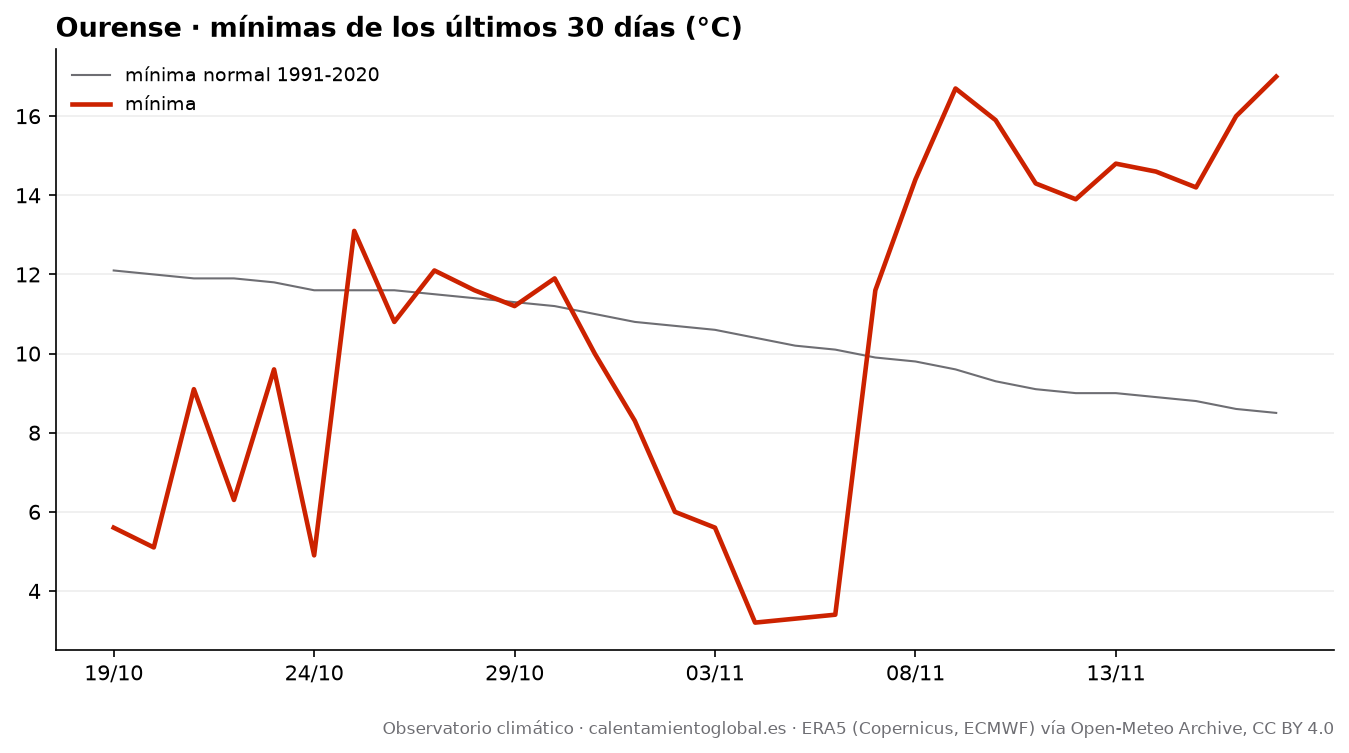

Data behind this chart, as committed beside it:
fecha, tmax, tmax_normal, tmin, tmin_normal, lluvia_mm, lluvia_normal_mm
2026-10-19, 19.5, 19.9, 5.6, 12.1, 0.0, 3.79
2026-10-20, 17.1, 19.8, 5.1, 12.0, 0.0, 3.79
2026-10-21, 16.9, 19.7, 9.1, 11.9, 2.1, 3.87
2026-10-22, 17.0, 19.6, 6.3, 11.9, 0.0, 3.89
2026-10-23, 17.0, 19.5, 9.6, 11.8, 1.1, 3.88
2026-10-24, 17.9, 19.4, 4.9, 11.6, 0.0, 3.93
2026-10-25, 19.7, 19.3, 13.1, 11.6, 0.9, 3.94
2026-10-26, 24.7, 19.2, 10.8, 11.6, 0.0, 3.99
2026-10-27, 18.8, 19.0, 12.1, 11.5, 1.3, 4.0
2026-10-28, 22.5, 18.8, 11.6, 11.4, 0.0, 4.01
2026-10-29, 22.9, 18.7, 11.2, 11.3, 0.0, 4.02
2026-10-30, 21.1, 18.5, 11.9, 11.2, 0.0, 4.01
2026-10-31, 23.8, 18.3, 10.0, 11.0, 0.0, 4.15
2026-11-01, 24.1, 18.1, 8.3, 10.8, 0.0, 4.09
2026-11-02, 23.7, 17.9, 6.0, 10.7, 0.0, 4.02
2026-11-03, 18.7, 17.6, 5.6, 10.6, 0.0, 3.96
2026-11-04, 16.3, 17.4, 3.2, 10.4, 0.0, 3.9
2026-11-05, 17.2, 17.1, 3.3, 10.2, 0.0, 3.81
2026-11-06, 16.5, 17.0, 3.4, 10.1, 1.1, 3.84
2026-11-07, 17.0, 16.8, 11.6, 9.9, 1.8, 3.78
2026-11-08, 20.2, 16.6, 14.4, 9.8, 1.0, 3.76
2026-11-09, 19.9, 16.4, 16.7, 9.6, 9.2, 3.75
2026-11-10, 19.4, 16.2, 15.9, 9.3, 14.2, 3.79
2026-11-11, 16.4, 16.1, 14.3, 9.1, 17.6, 3.8
2026-11-12, 18.1, 16.0, 13.9, 9.0, 5.8, 3.75
2026-11-13, 17.8, 15.9, 14.8, 9.0, 11.6, 3.78
2026-11-14, 17.2, 15.8, 14.6, 8.9, 3.7, 3.78
2026-11-15, 16.7, 15.6, 14.2, 8.8, 19.2, 3.69
2026-11-16, 18.8, 15.5, 16.0, 8.6, 0.3, 3.77
2026-11-17, 18.8, 15.4, 17.0, 8.5, 12.4, 3.78
